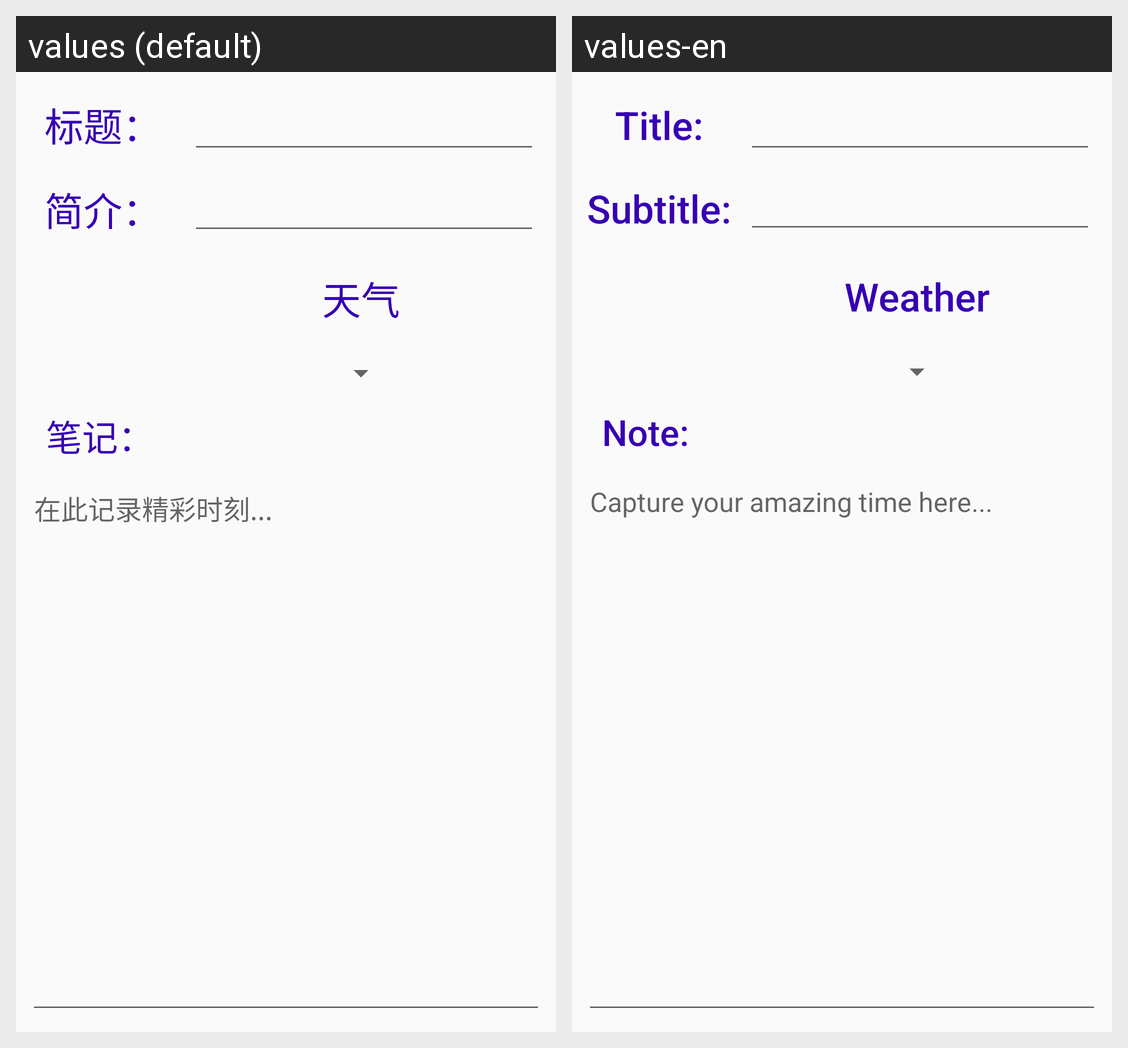

Locale-by-locale string values for the Android screen shown in this grid:
Android screen res/layout/activity_editor.xml rendered under 2 locales, left to right: values (default), values-en. Device: Nexus 5 (rendered at 1080×1920; each locale shown at half size, 540×960, under a caption strip naming it); theme AppTheme.
Strings drawn on this screen, with the default value and each locale's value (text and hints the layout hard-codes, and strings that could not be matched under every locale, appear in the picture but are not listed):

title
  values: 标题：
  values-en: Title:

subtitle
  values: 简介：
  values-en: Subtitle:

weather
  values: 天气
  values-en: Weather

note
  values: 笔记：
  values-en: Note:

note_hint
  values: 在此记录精彩时刻...
  values-en: Capture your amazing time here...
